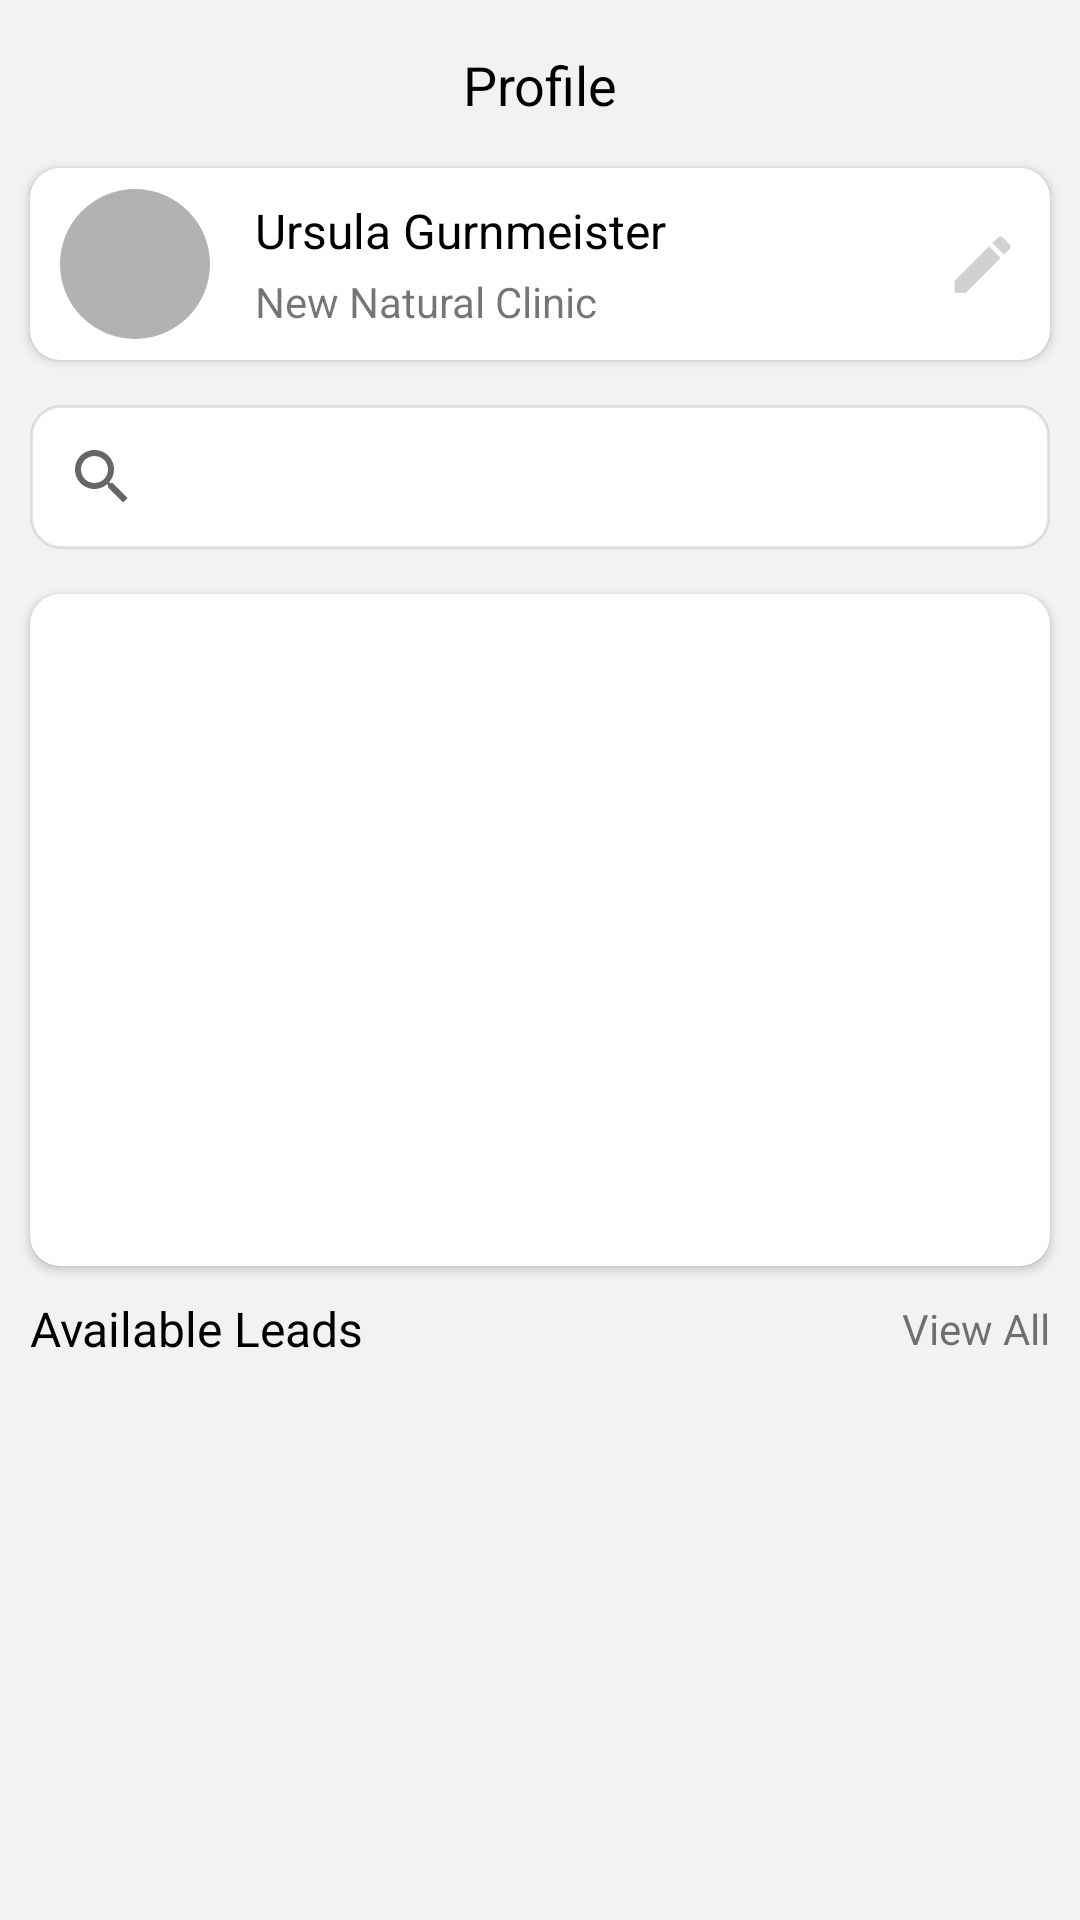

This screen was rendered from an Android layout file. Write that file and the resources it references.
<!-- AndroidManifest.xml: application theme Theme.Chart2 -->
<!-- res/layout/fragment_profile.xml -->
<?xml version="1.0" encoding="utf-8"?>
<androidx.constraintlayout.widget.ConstraintLayout xmlns:android="http://schemas.android.com/apk/res/android"
    xmlns:app="http://schemas.android.com/apk/res-auto"
    xmlns:tools="http://schemas.android.com/tools"
    android:layout_width="match_parent"
    android:layout_height="match_parent"
    android:background="#F2F2F2"
    tools:context=".ProfileFragment">

    <androidx.constraintlayout.widget.ConstraintLayout
        android:id="@+id/top_layout"
        android:layout_width="match_parent"
        android:layout_height="?actionBarSize"
        app:layout_constraintTop_toTopOf="parent">

        <ImageView
            android:id="@+id/back_btn"
            android:layout_width="30dp"
            android:layout_height="30dp"
            android:layout_marginLeft="10dp"
            android:src="@drawable/back_vector"
            app:layout_constraintBottom_toBottomOf="parent"
            app:layout_constraintLeft_toLeftOf="parent"
            app:layout_constraintTop_toTopOf="parent" />

        <TextView
            android:id="@+id/top_name"
            android:layout_width="wrap_content"
            android:layout_height="wrap_content"
            android:text="Profile"
            android:textColor="@color/black"
            android:textSize="18sp"
            app:layout_constraintBottom_toBottomOf="@id/back_btn"
            app:layout_constraintLeft_toRightOf="@id/back_btn"
            app:layout_constraintRight_toLeftOf="@id/menu_btn"
            app:layout_constraintTop_toTopOf="@id/back_btn" />

        <ImageView
            android:id="@+id/menu_btn"
            android:layout_width="30dp"
            android:layout_height="30dp"
            android:layout_marginRight="10dp"
            android:src="@drawable/dots"
            app:layout_constraintBottom_toBottomOf="parent"
            app:layout_constraintRight_toRightOf="parent"
            app:layout_constraintTop_toTopOf="parent" />


    </androidx.constraintlayout.widget.ConstraintLayout>

    <androidx.cardview.widget.CardView
        android:id="@+id/profile_card"
        android:layout_width="match_parent"
        android:layout_height="0dp"
        android:layout_marginHorizontal="10dp"
        app:cardCornerRadius="10dp"
        app:layout_constraintHeight_percent="0.1"
        app:layout_constraintTop_toBottomOf="@id/top_layout">

        <androidx.constraintlayout.widget.ConstraintLayout
            android:layout_width="match_parent"
            android:layout_height="match_parent">

            <ImageView
                android:id="@+id/profile_picture"
                android:layout_width="wrap_content"
                android:layout_height="wrap_content"
                android:layout_marginLeft="10dp"
                android:background="@drawable/circle_background"
                app:layout_constraintBottom_toBottomOf="parent"
                app:layout_constraintLeft_toLeftOf="parent"
                app:layout_constraintTop_toTopOf="parent" />

            <TextView
                android:id="@+id/profile_name"
                android:layout_width="wrap_content"
                android:layout_height="wrap_content"
                android:layout_marginLeft="15dp"
                android:text="Ursula Gurnmeister"
                android:textColor="@color/black"
                android:textSize="16sp"
                app:layout_constraintBottom_toTopOf="@id/profile_text"
                app:layout_constraintLeft_toRightOf="@id/profile_picture"
                app:layout_constraintTop_toTopOf="@id/profile_picture" />

            <TextView
                android:id="@+id/profile_text"
                android:layout_width="wrap_content"
                android:layout_height="wrap_content"
                android:layout_marginLeft="15dp"
                android:text="New Natural Clinic"
                app:layout_constraintBottom_toBottomOf="@id/profile_picture"
                app:layout_constraintLeft_toRightOf="@id/profile_picture"
                app:layout_constraintTop_toBottomOf="@id/profile_name" />

            <ImageView
                android:layout_width="25dp"
                android:layout_height="25dp"
                android:layout_marginRight="10dp"
                android:src="@drawable/edit"
                app:layout_constraintBottom_toBottomOf="parent"
                app:layout_constraintRight_toRightOf="parent"
                app:layout_constraintTop_toTopOf="parent" />

        </androidx.constraintlayout.widget.ConstraintLayout>

    </androidx.cardview.widget.CardView>

    <androidx.appcompat.widget.SearchView
        android:id="@+id/search_view"
        android:layout_width="match_parent"
        android:layout_height="wrap_content"
        android:layout_marginHorizontal="10dp"
        android:layout_marginTop="15dp"
        android:background="@drawable/search_back"
        app:layout_constraintTop_toBottomOf="@id/profile_card" />

    <androidx.cardview.widget.CardView
        android:id="@+id/chart2_card"
        android:layout_width="match_parent"
        android:layout_height="0dp"
        android:layout_marginHorizontal="10dp"
        android:layout_marginTop="15dp"
        app:cardCornerRadius="10dp"
        app:layout_constraintHeight_percent="0.35"
        app:layout_constraintTop_toBottomOf="@id/search_view">

        <androidx.constraintlayout.widget.ConstraintLayout
            android:layout_width="match_parent"
            android:layout_height="match_parent">

        </androidx.constraintlayout.widget.ConstraintLayout>
    </androidx.cardview.widget.CardView>

    <TextView
        android:id="@+id/leads_text"
        android:layout_width="wrap_content"
        android:layout_height="wrap_content"
        android:layout_marginTop="10dp"
        android:text="Available Leads"
        android:textColor="@color/black"
        android:textSize="16sp"
        app:layout_constraintLeft_toLeftOf="@id/chart2_card"
        app:layout_constraintTop_toBottomOf="@id/chart2_card" />

    <TextView
        android:layout_width="wrap_content"
        android:layout_height="wrap_content"
        android:text="View All"
        app:layout_constraintBottom_toBottomOf="@id/leads_text"
        app:layout_constraintRight_toRightOf="@id/chart2_card"
        app:layout_constraintTop_toTopOf="@id/leads_text" />
    <androidx.recyclerview.widget.RecyclerView
        android:id="@+id/rv_profile"
        android:layout_width="match_parent"
        android:layout_height="wrap_content"
        app:layoutManager="androidx.recyclerview.widget.LinearLayoutManager"
        tools:listitem="@layout/item_rv_profile"
        app:layout_constraintTop_toBottomOf="@id/leads_text"
        android:layout_marginHorizontal="10dp"
        android:layout_marginTop="10dp"/>
</androidx.constraintlayout.widget.ConstraintLayout>
<!-- res/layout/item_rv_profile.xml (included above) -->
<?xml version="1.0" encoding="utf-8"?>
<androidx.cardview.widget.CardView android:layout_margin="5dp"
    xmlns:android="http://schemas.android.com/apk/res/android"
    android:layout_width="match_parent"
    app:cardCornerRadius="10dp"
    android:layout_height="80dp"
    xmlns:app="http://schemas.android.com/apk/res-auto">
    <androidx.constraintlayout.widget.ConstraintLayout
        android:layout_width="match_parent"
        android:layout_height="match_parent">
        <ImageView
            android:id="@+id/rv_profile_picture"
            android:layout_width="wrap_content"
            android:layout_height="wrap_content"
            android:layout_marginLeft="10dp"
            android:background="@drawable/circle_background"
            app:layout_constraintBottom_toBottomOf="parent"
            app:layout_constraintLeft_toLeftOf="parent"
            app:layout_constraintTop_toTopOf="parent" />

        <TextView
            android:id="@+id/profile_name"
            android:layout_width="wrap_content"
            android:layout_height="wrap_content"
            android:layout_marginLeft="15dp"
            android:text="Ursula Gurnmeister"
            android:textColor="@color/black"
            android:textSize="16sp"
            app:layout_constraintBottom_toTopOf="@id/rv_date"
            app:layout_constraintLeft_toRightOf="@id/rv_profile_picture"
            app:layout_constraintTop_toTopOf="@id/rv_profile_picture" />

        <TextView
            android:id="@+id/rv_date"
            android:layout_width="wrap_content"
            android:layout_height="wrap_content"
            android:layout_marginLeft="15dp"
            android:text="12.02.2022"
            app:layout_constraintBottom_toBottomOf="@id/rv_profile_picture"
            app:layout_constraintLeft_toRightOf="@id/rv_profile_picture"
            app:layout_constraintTop_toBottomOf="@id/profile_name" />
        <androidx.cardview.widget.CardView
            android:layout_width="90dp"
            android:layout_height="30dp"
            app:cardCornerRadius="5dp"
            android:backgroundTint="#4DBB86FC"
            app:layout_constraintRight_toRightOf="parent"
            android:layout_marginRight="10dp"
            app:layout_constraintTop_toTopOf="@id/rv_profile_picture"
            app:layout_constraintBottom_toBottomOf="@id/rv_profile_picture">
            <TextView
                android:layout_width="wrap_content"
                android:layout_height="wrap_content"
                android:text="Norwood 1"
                android:layout_gravity="center"
                android:textColor="#9D5BED"
                android:textStyle="bold"/>
        </androidx.cardview.widget.CardView>

    </androidx.constraintlayout.widget.ConstraintLayout>


</androidx.cardview.widget.CardView>
<!-- resources referenced by this layout -->
<resources>
  <color name="black">#FF000000</color>
  <!-- drawable circle_background (drawable) -->
  <?xml version="1.0" encoding="utf-8"?>
  <shape xmlns:android="http://schemas.android.com/apk/res/android">
   <solid android:color="#4D000000"/>
      <size android:height="50dp" android:width="50dp"/>
      <corners android:radius="25dp"/>
  </shape>
  <!-- drawable edit (drawable) -->
  <vector android:alpha="0.3" android:height="24dp"
      android:tint="?attr/colorControlNormal" android:viewportHeight="24"
      android:viewportWidth="24" android:width="24dp" xmlns:android="http://schemas.android.com/apk/res/android">
      <path android:fillColor="@android:color/white" android:pathData="M3,17.25V21h3.75L17.81,9.94l-3.75,-3.75L3,17.25zM20.71,7.04c0.39,-0.39 0.39,-1.02 0,-1.41l-2.34,-2.34c-0.39,-0.39 -1.02,-0.39 -1.41,0l-1.83,1.83 3.75,3.75 1.83,-1.83z"/>
  </vector>
  <!-- drawable search_back (drawable-v24) -->
  <?xml version="1.0" encoding="utf-8"?>
  <shape xmlns:android="http://schemas.android.com/apk/res/android">
  <corners android:radius="10dp"/>
      <stroke android:width="1dp" android:color="#1A000000"/>
      <solid android:color="@color/white"/>
  </shape>
  <style name="Theme.Chart2" parent="Theme.MaterialComponents.DayNight.NoActionBar">
          
          <item name="colorPrimary">@color/purple_500</item>
          <item name="colorPrimaryVariant">@color/purple_700</item>
          <item name="colorOnPrimary">@color/white</item>
          
          <item name="colorSecondary">@color/teal_200</item>
          <item name="colorSecondaryVariant">@color/teal_700</item>
          <item name="colorOnSecondary">@color/black</item>
          
          <item name="android:statusBarColor" tools:targetApi="l">?attr/colorPrimaryVariant</item>
          
      </style>
  <color name="white">#FFFFFFFF</color>
  <color name="purple_500">#FF6200EE</color>
  <color name="purple_700">#FF3700B3</color>
  <color name="teal_200">#FF03DAC5</color>
  <color name="teal_700">#FF018786</color>
</resources>
